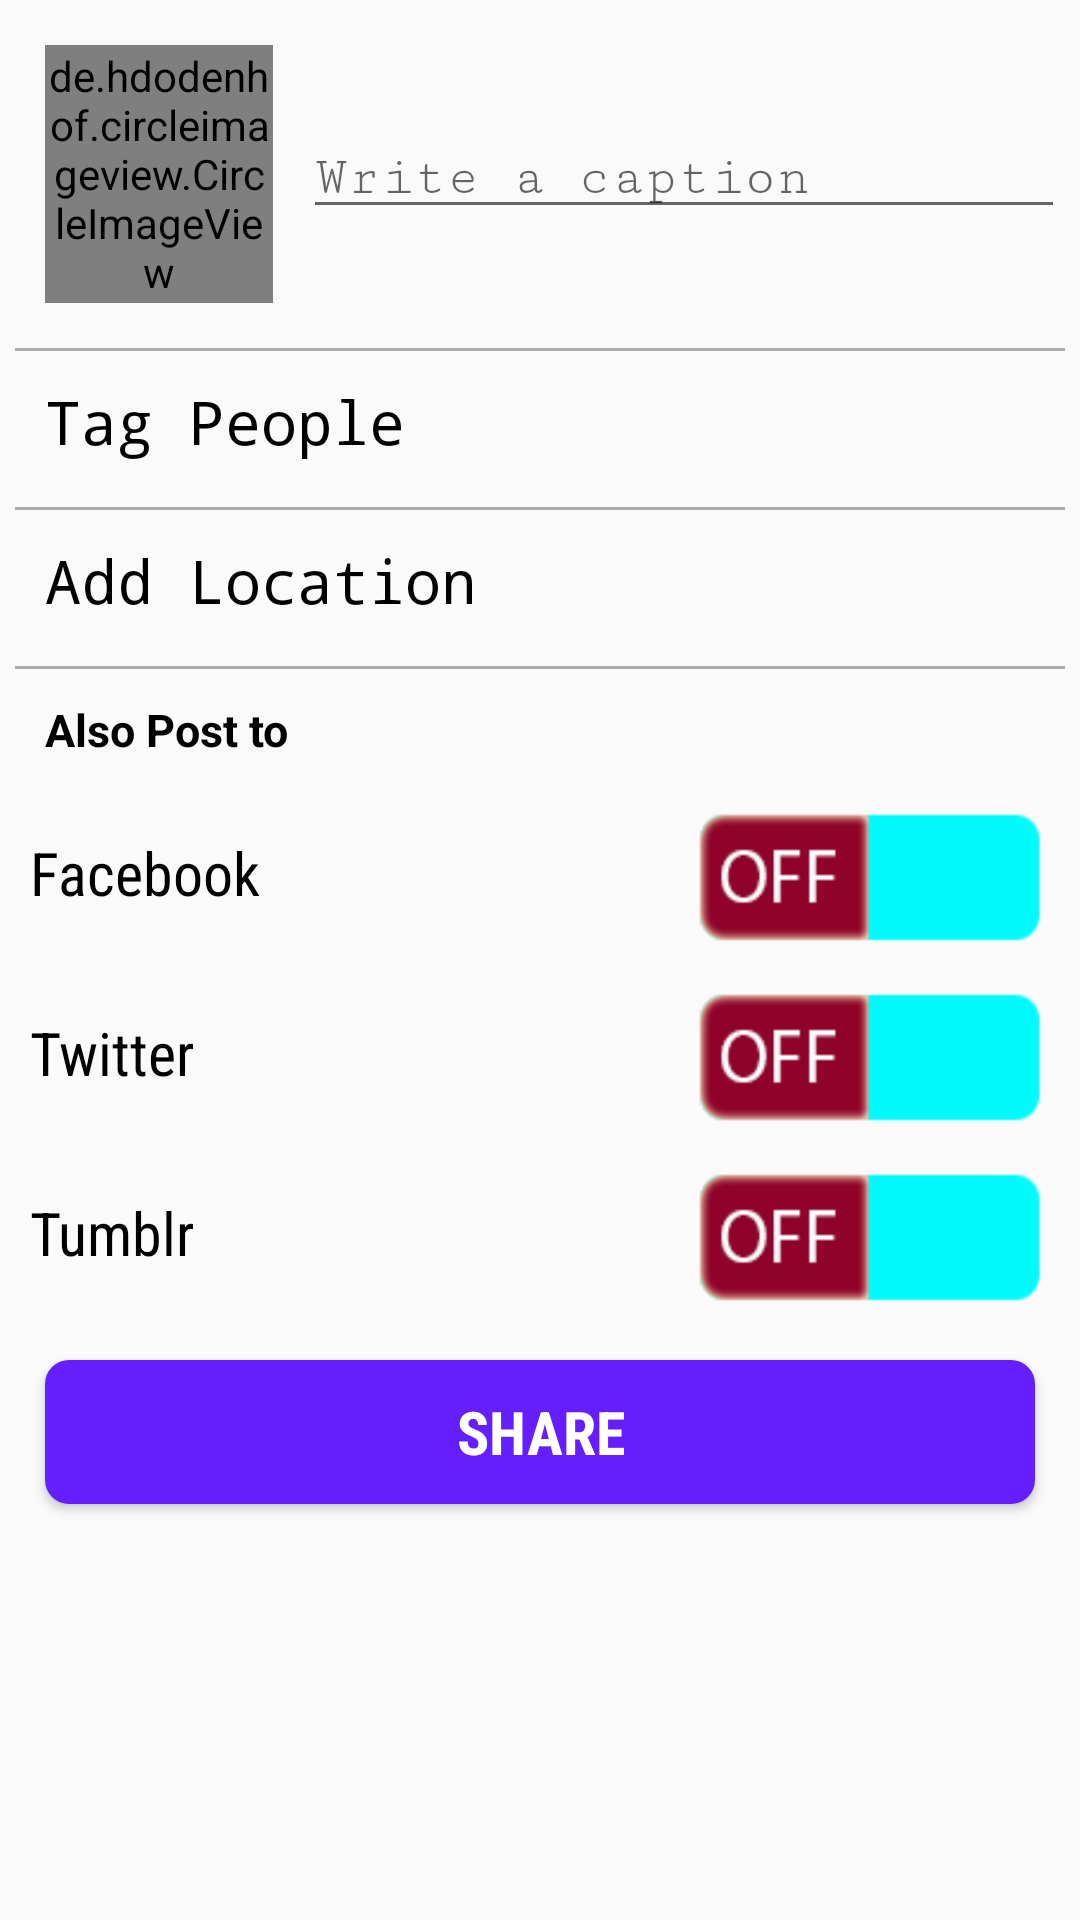

Layout XML and referenced resources for this Android screen:
<!-- AndroidManifest.xml: application theme AppTheme -->
<!-- res/layout/fragment_add_image.xml -->
<?xml version="1.0" encoding="utf-8"?>
<FrameLayout xmlns:android="http://schemas.android.com/apk/res/android"
    xmlns:tools="http://schemas.android.com/tools"
    android:layout_width="match_parent"
    android:layout_height="match_parent"
   >

    
    <LinearLayout
        android:layout_margin="5dp"
        android:orientation="vertical"
        android:layout_width="match_parent"
        android:layout_height="match_parent">
        <LinearLayout
            android:orientation="horizontal"
            android:layout_width="match_parent"
            android:layout_height="wrap_content">
        <de.hdodenhof.circleimageview.CircleImageView
            android:layout_margin="10dp"
            xmlns:app="http://schemas.android.com/apk/res-auto"
            android:id="@+id/profile_image"
            android:layout_width="76dp"
            android:layout_height="86dp"
            android:src="@drawable/ic_add_black_24dp"
            app:civ_border_width="2dp"
            app:civ_border_color="#FF000000"/>
        <EditText
            style="@style/RegularMonoSerif"
            android:layout_gravity="center"
            android:id="@+id/desc"
            android:hint="Write a caption"
            android:layout_width="match_parent"
            android:layout_height="wrap_content" />
        </LinearLayout>
        <View
            android:layout_marginTop="5dp"
            android:background="@android:color/darker_gray"
            android:layout_width="match_parent"
            android:layout_height="1dp"/>
        <TextView
            style="@style/RegularMono"
            android:textColor="@android:color/black"
            android:textSize="20dp"
            android:background="@android:color/transparent"
            android:layout_margin="10dp"
            android:id="@+id/tagpepole"
            android:text="Tag People"
            android:layout_width="match_parent"
            android:layout_height="wrap_content" />
        <View
            android:layout_marginTop="5dp"
            android:background="@android:color/darker_gray"
            android:layout_width="match_parent"
            android:layout_height="1dp"/>
        <TextView
            style="@style/RegularMono"
            android:textColor="@android:color/black"
            android:textSize="20dp"
            android:background="@android:color/transparent"
            android:layout_margin="10dp"
            android:id="@+id/ADDLOCATION"
            android:text="Add Location"
            android:layout_width="match_parent"
            android:layout_height="wrap_content" />
        <View
            android:layout_marginTop="5dp"
            android:background="@android:color/darker_gray"
            android:layout_width="match_parent"
            android:layout_height="1dp"/>
        <TextView
            android:textStyle="bold"
            android:textColor="@android:color/black"
            android:textSize="15dp"
            android:background="@android:color/transparent"
            android:layout_margin="10dp"
            android:text="Also Post to"
            android:layout_width="match_parent"
            android:layout_height="wrap_content" />
        <LinearLayout
            android:layout_margin="5dp"
            android:weightSum="2"
            android:orientation="horizontal"
            android:layout_width="match_parent"
            android:layout_height="wrap_content">
            <TextView
                style="@style/RegularCondensed"
                android:layout_weight="1.3"
                android:textColor="@android:color/black"
                android:textSize="20dp"
                android:background="@android:color/transparent"
                android:text="Facebook"
                android:layout_width="0dp"
                android:layout_height="wrap_content" />
            <ToggleButton

                android:textOn=""
                android:textOff=""
                android:text=""
                android:layout_weight=".7"
                android:layout_width="0dp"
                android:background="@drawable/selector"
                android:layout_height="50dp" />

        </LinearLayout>
        <LinearLayout
            android:layout_margin="5dp"
            android:weightSum="2"
            android:orientation="horizontal"
            android:layout_width="match_parent"
            android:layout_height="wrap_content">
            <TextView
                style="@style/RegularCondensed"
                android:layout_weight="1.3"
                android:textColor="@android:color/black"
                android:textSize="20dp"
                android:background="@android:color/transparent"
                android:text="Twitter"
                android:layout_width="0dp"
                android:layout_height="wrap_content" />
            <ToggleButton

                android:textOn=""
                android:textOff=""
                android:text=""
                android:layout_weight=".7"
                android:layout_width="0dp"
                android:background="@drawable/selector"
                android:layout_height="50dp" />

        </LinearLayout>
        <LinearLayout
            android:layout_margin="5dp"
            android:weightSum="2"
            android:orientation="horizontal"
            android:layout_width="match_parent"
            android:layout_height="wrap_content">
            <TextView
                style="@style/RegularCondensed"
                android:layout_weight="1.3"
                android:textColor="@android:color/black"
                android:textSize="20dp"
                android:background="@android:color/transparent"
                android:text="Tumblr"
                android:layout_width="0dp"
                android:layout_height="wrap_content" />
            <ToggleButton

                android:textOn=""
                android:textOff=""
                android:text=""
                android:layout_weight=".7"
                android:layout_width="0dp"
                android:background="@drawable/selector"
                android:layout_height="50dp" />

        </LinearLayout>
        <Button
            style="@style/BoldCondensed"
            android:textSize="20dp"
            android:background="@drawable/roundedbutton"
            android:textColor="@android:color/white"
            android:layout_margin="10dp"
            android:id="@+id/upload"
            android:text="Share"
            android:layout_width="match_parent"
            android:layout_height="wrap_content" />
    </LinearLayout>
</FrameLayout>
<!-- resources referenced by this layout -->
<resources>
  <!-- drawable roundedbutton (drawable) -->
  <?xml version="1.0" encoding="utf-8"?>
  <shape xmlns:android="http://schemas.android.com/apk/res/android"
      android:shape="rectangle">
      <solid android:color="#651FFF" />
      <corners android:bottomRightRadius="8dp"
          android:bottomLeftRadius="8dp"
          android:topRightRadius="8dp"
          android:topLeftRadius="8dp"/>
  </shape>
  <!-- drawable selector (drawable) -->
  <?xml version="1.0" encoding="utf-8"?>
  <selector xmlns:android="http://schemas.android.com/apk/res/android">
  
      <item android:drawable="@drawable/on_toggle_button" android:state_checked="true" android:state_pressed="true"/>
      <item android:drawable="@drawable/on_toggle_button" android:state_checked="true" android:state_focused="false"/>
      <item android:drawable="@drawable/off_toggle_button" android:state_checked="false" android:state_pressed="true"/>
      <item android:drawable="@drawable/off_toggle_button" android:state_checked="false" android:state_focused="false"/>
  
  </selector>
  <style name="BoldCondensed">
          <item name="android:fontFamily">sans-serif-condensed</item>
          <item name="android:textStyle">bold</item>
          <item name="android:textSize">28sp</item>
          <item name="android:text">sans-serif-condensed</item>
      </style>
  <style name="RegularCondensed">
          <item name="android:fontFamily">sans-serif-condensed</item>
          <item name="android:textStyle">normal</item>
          <item name="android:text">sans-serif-condensed</item>
      </style>
  <style name="RegularMono">
          <item name="android:fontFamily">monospace</item>
          <item name="android:textStyle">normal</item>
      </style>
  <style name="RegularMonoSerif">
          <item name="android:fontFamily">serif-monospace</item>
          <item name="android:textStyle">normal</item>
  
      </style>
  <style name="AppTheme" parent="Theme.AppCompat.Light.DarkActionBar">
          
          <item name="colorPrimary">@color/colorPrimary</item>
          <item name="colorPrimaryDark">@color/colorPrimaryDark</item>
          <item name="colorAccent">@color/colorAccent</item>
      </style>
  <!-- drawable on_toggle_button: png bitmap (drawable, 1922 bytes) -->
  <!-- drawable off_toggle_button: png bitmap (drawable, 1348 bytes) -->
  <color name="colorPrimary">#F50057</color>
  <color name="colorPrimaryDark">#C20144</color>
  <color name="colorAccent">#D81B60</color>
</resources>
